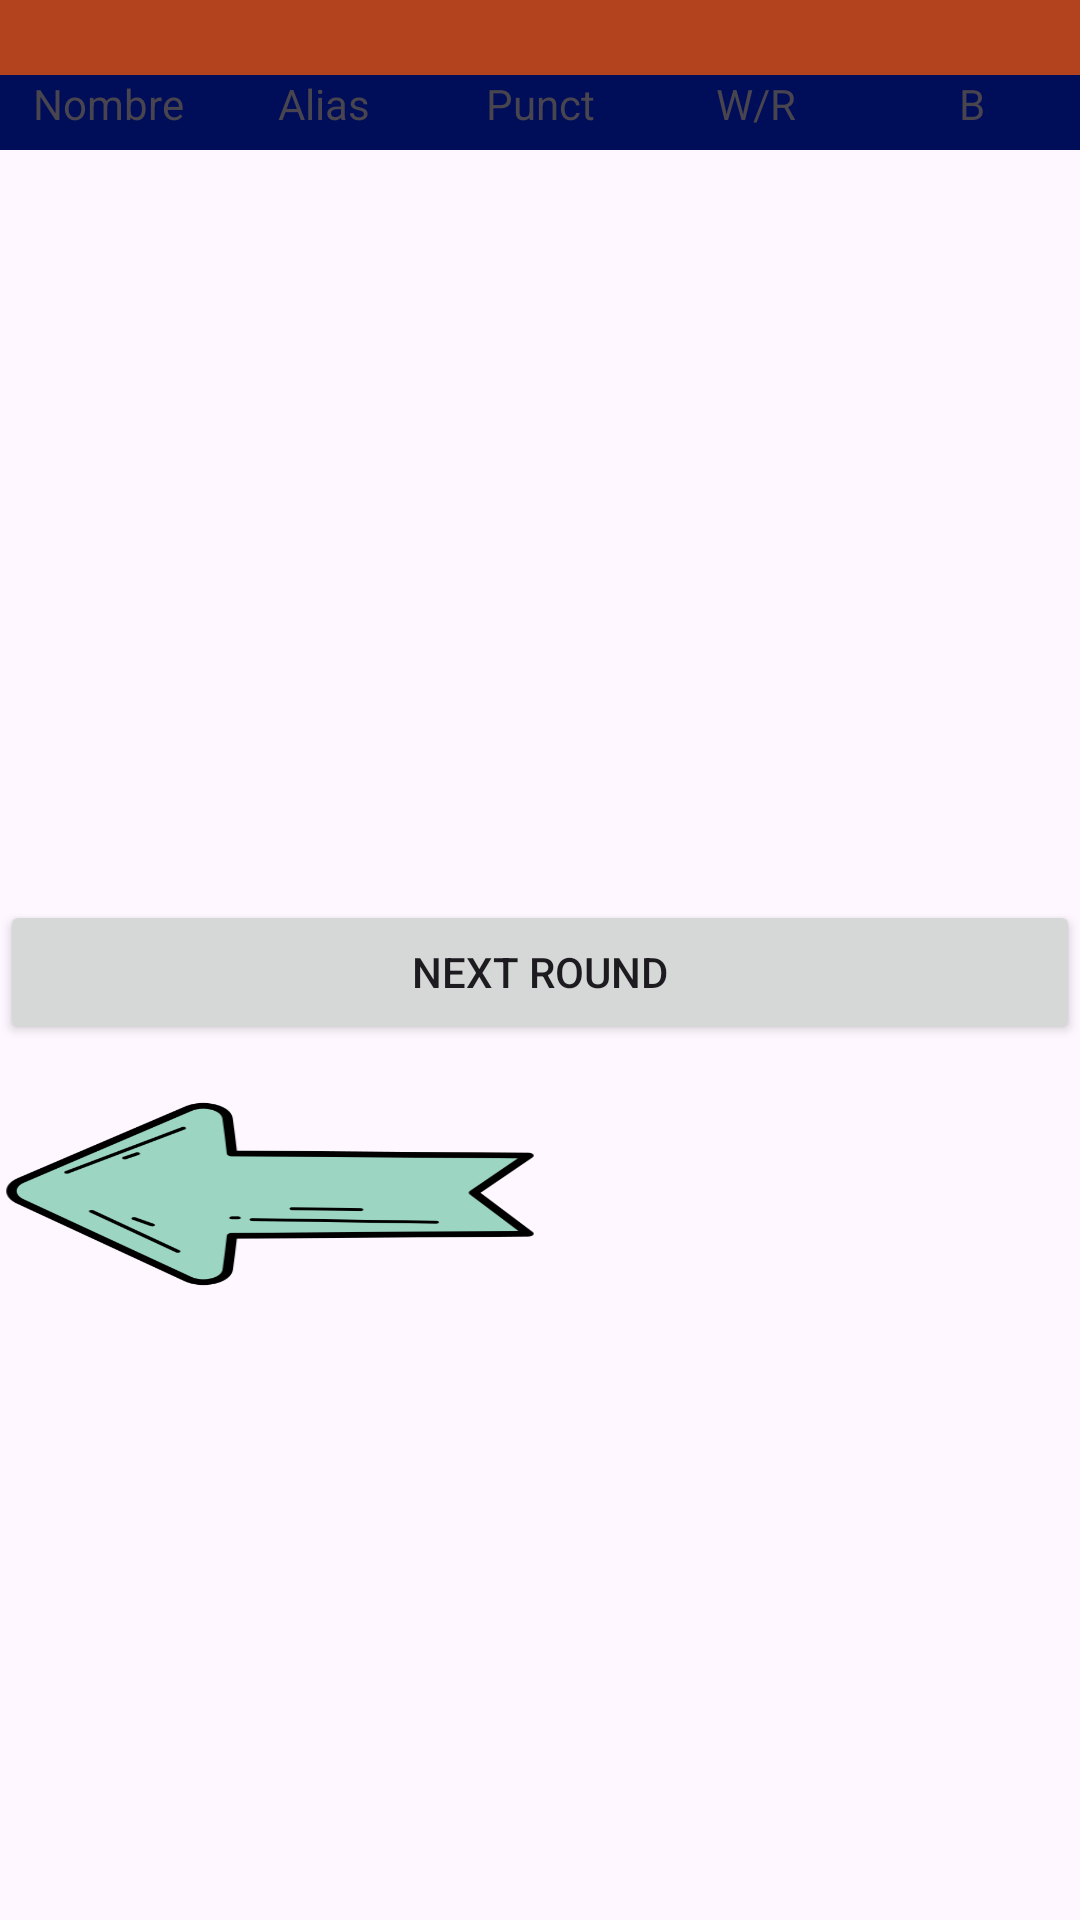

The Android layout XML behind this screen, and the referenced resources:
<!-- AndroidManifest.xml: application theme Theme.PROYECTO -->
<!-- res/layout/activity_swiss.xml -->
<?xml version="1.0" encoding="utf-8"?>
<LinearLayout xmlns:android="http://schemas.android.com/apk/res/android"
    xmlns:app="http://schemas.android.com/apk/res-auto"
    xmlns:tools="http://schemas.android.com/tools"
    android:id="@+id/main"
    android:layout_width="match_parent"
    android:layout_height="match_parent"
    android:orientation="vertical"
    tools:context=".SwissActivity">

    <TextView
        android:id="@+id/tv_ronda_actual"
        android:layout_width="match_parent"
        android:layout_height="25dp"
        android:background="#B3421E" />

    <LinearLayout
        android:id="@+id/layoutCabecera"
        android:layout_width="match_parent"
        android:layout_height="25dp"
        android:background="#000E5A"
        android:orientation="horizontal"
        tools:ignore="TextSizeCheck">

        <TextView
            android:id="@+id/tv_nom_cab"
            android:layout_width="0dp"
            android:layout_height="wrap_content"
            android:layout_weight="1"
            android:text="@string/nombre"
            android:textAlignment="center" />

        <TextView
            android:id="@+id/tv_alias_cab"
            android:layout_width="0dp"
            android:layout_height="wrap_content"
            android:layout_weight="1"
            android:text="@string/alias"
            android:textAlignment="center" />

        <TextView
            android:id="@+id/tv_punct_cab"
            android:layout_width="0dp"
            android:layout_height="wrap_content"
            android:layout_weight="1"
            android:text="@string/punct"
            android:textAlignment="center" />

        <TextView
            android:id="@+id/tv_wr_cab"
            android:layout_width="0dp"
            android:layout_height="wrap_content"
            android:layout_weight="1"
            android:text="@string/w_r"
            android:textAlignment="center" />

        <TextView
            android:id="@+id/tv_byes_cab"
            android:layout_width="0dp"
            android:layout_height="wrap_content"
            android:layout_weight="1"
            android:text="@string/b"
            android:textAlignment="center" />
    </LinearLayout>

    <ScrollView
        android:layout_width="match_parent"
        android:layout_height="250dp"
        android:contentDescription="@string/scroll">

        <LinearLayout
            android:id="@+id/layoutScroll"
            android:layout_width="match_parent"
            android:layout_height="wrap_content"
            android:orientation="vertical">

            <TableLayout
                android:id="@+id/tb_posiciones"
                android:layout_width="match_parent"
                android:layout_height="wrap_content" />
        </LinearLayout>
    </ScrollView>

    <Button
        android:id="@+id/bt_sig_r"
        android:layout_width="match_parent"
        android:layout_height="wrap_content"
        android:text="@string/next_round" />

    <LinearLayout
        android:id="@+id/layoutBtns"
        android:layout_width="match_parent"
        android:layout_height="100dp"
        android:orientation="horizontal"
        tools:ignore="UselessParent">

        <Button
            android:id="@+id/bt_enf_izda"
            android:layout_width="375dp"
            android:layout_height="match_parent"
            android:layout_weight="1"
            android:background="@drawable/flecha_izquierda"
            android:contentDescription="@string/anterior"
            tools:ignore="ButtonStyle" />

        <Button
            android:id="@+id/bt_enf_dcha"
            android:layout_width="375dp"
            android:layout_height="wrap_content"
            android:layout_weight="1"
            android:background="@drawable/flecha_derecha"
            android:contentDescription="@string/siguiente"
            tools:ignore="ButtonStyle" />

    </LinearLayout>
</LinearLayout>
<!-- resources referenced by this layout -->
<resources>
  <!-- drawable flecha_izquierda: png bitmap (drawable, 19498 bytes) -->
  <string name="alias">Alias</string>
  <string name="anterior">Anterior</string>
  <string name="b">B</string>
  <string name="next_round">NEXT ROUND</string>
  <string name="nombre">Nombre</string>
  <string name="punct">Punct</string>
  <string name="scroll">Scroll</string>
  <string name="siguiente">Siguiente</string>
  <string name="w_r">W/R</string>
  <style name="Theme.PROYECTO" parent="Base.Theme.PROYECTO" />
  <style name="Base.Theme.PROYECTO" parent="Theme.Material3.DayNight.NoActionBar">
          
          
      </style>
</resources>
